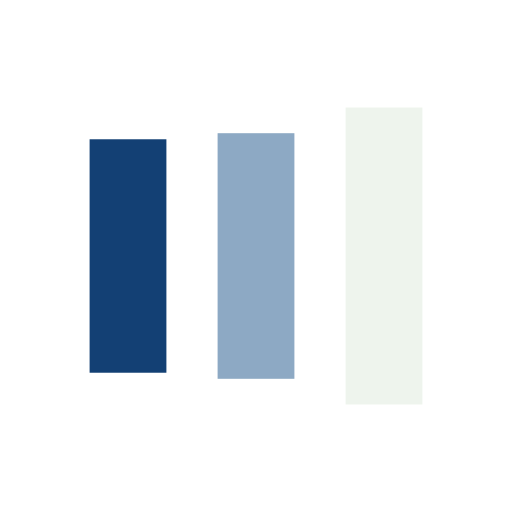
t = 0.00 s
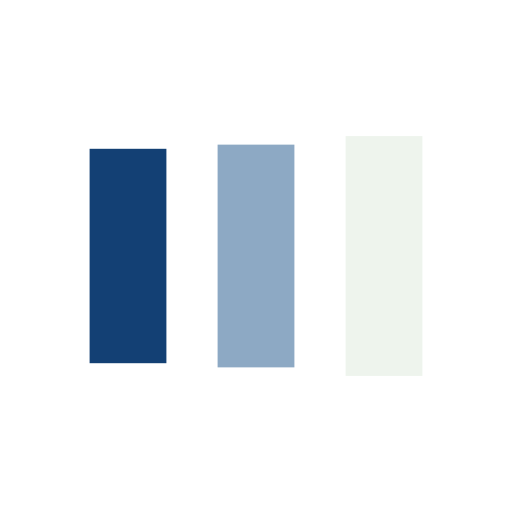
t = 0.13 s
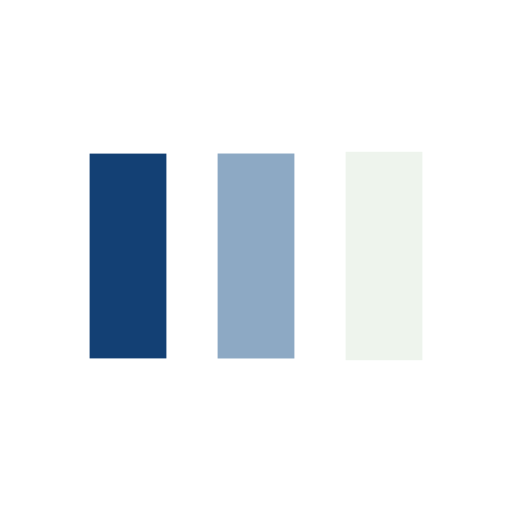
t = 0.38 s
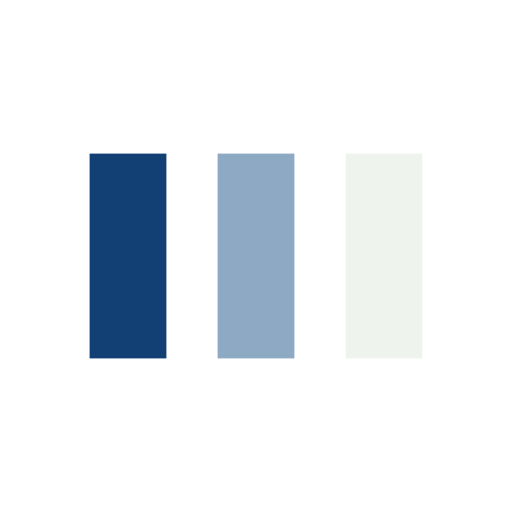
t = 0.50 s
t = 0.63 s: frame unchanged from t = 0.50 s, image omitted
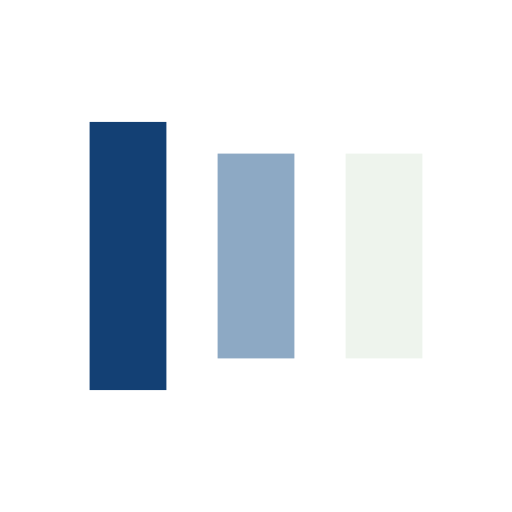
t = 0.88 s

The animated SVG that drew these frames (rendered in a browser with its animation timeline set to each time). Animation: 6 SMIL elements (animate=6); one cycle of 1.00 s, repeats indefinitely.

<svg xmlns="http://www.w3.org/2000/svg" viewBox="0 0 100 100" preserveAspectRatio="xMidYMid" width="200" height="200" style="shape-rendering: auto; display: block; background: rgb(255, 255, 255);" xmlns:xlink="http://www.w3.org/1999/xlink"><g><rect fill="#134074" height="40" width="15" y="30" x="17.5">
  <animate begin="-0.2s" keySplines="0 0.5 0.5 1;0 0.5 0.5 1" values="18;30;30" keyTimes="0;0.5;1" calcMode="spline" dur="1s" repeatCount="indefinite" attributeName="y"></animate>
  <animate begin="-0.2s" keySplines="0 0.5 0.5 1;0 0.5 0.5 1" values="64;40;40" keyTimes="0;0.5;1" calcMode="spline" dur="1s" repeatCount="indefinite" attributeName="height"></animate>
</rect>
<rect fill="#8da9c4" height="40" width="15" y="30" x="42.5">
  <animate begin="-0.1s" keySplines="0 0.5 0.5 1;0 0.5 0.5 1" values="20.999999999999996;30;30" keyTimes="0;0.5;1" calcMode="spline" dur="1s" repeatCount="indefinite" attributeName="y"></animate>
  <animate begin="-0.1s" keySplines="0 0.5 0.5 1;0 0.5 0.5 1" values="58.00000000000001;40;40" keyTimes="0;0.5;1" calcMode="spline" dur="1s" repeatCount="indefinite" attributeName="height"></animate>
</rect>
<rect fill="#eef4ed" height="40" width="15" y="30" x="67.5">
  <animate keySplines="0 0.5 0.5 1;0 0.5 0.5 1" values="20.999999999999996;30;30" keyTimes="0;0.5;1" calcMode="spline" dur="1s" repeatCount="indefinite" attributeName="y"></animate>
  <animate keySplines="0 0.5 0.5 1;0 0.5 0.5 1" values="58.00000000000001;40;40" keyTimes="0;0.5;1" calcMode="spline" dur="1s" repeatCount="indefinite" attributeName="height"></animate>
</rect><g></g></g><!-- [ldio] generated by https://loading.io --></svg>